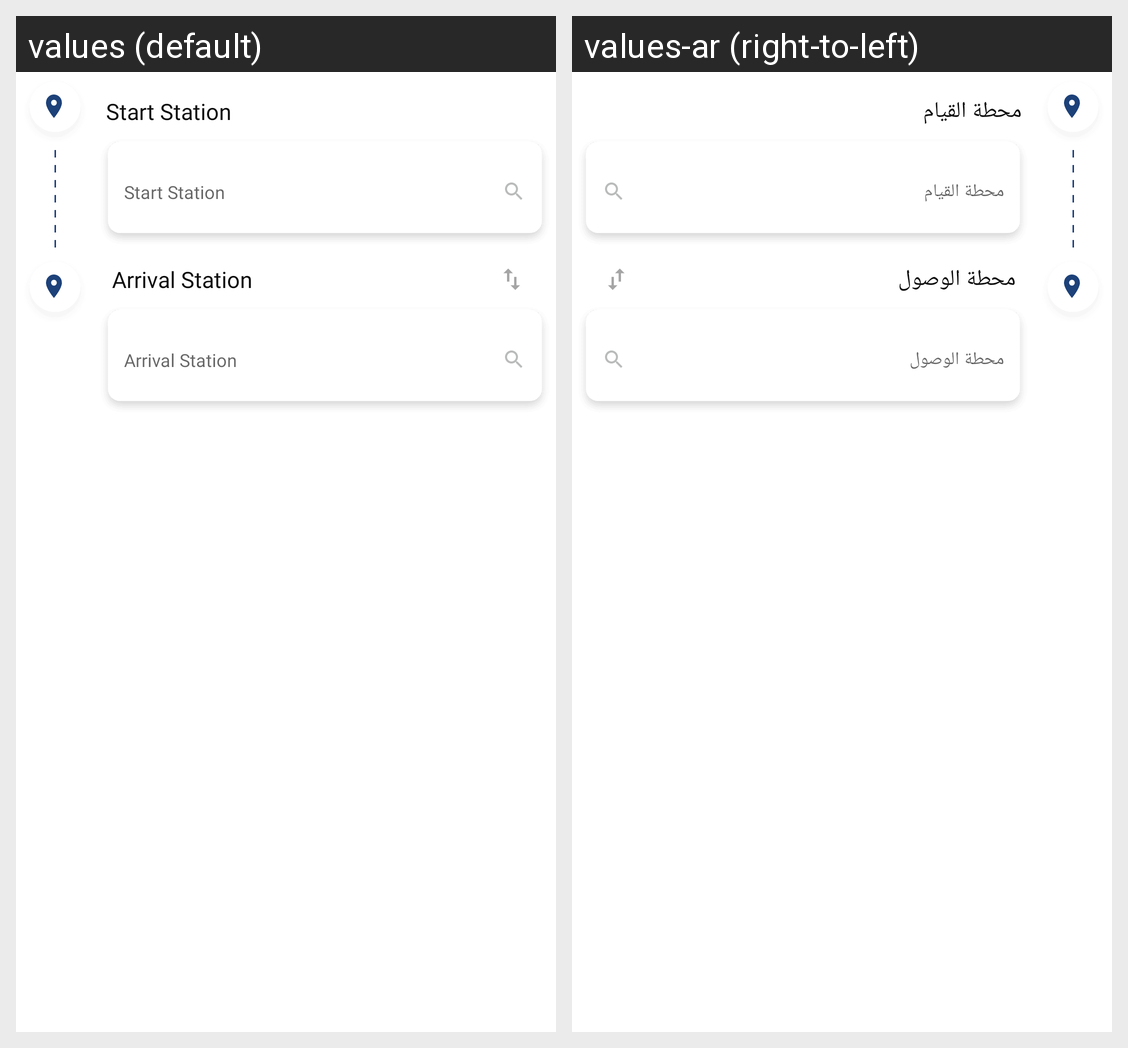

Locale-by-locale string values for the Android screen shown in this grid:
Android screen res/layout/view_from_to_section.xml rendered under 2 locales, left to right: values (default), values-ar (right-to-left). Device: Nexus 5 (rendered at 1080×1920; each locale shown at half size, 540×960, under a caption strip naming it); theme Theme.MaterialComponents.DayNight.NoActionBar.
Strings drawn on this screen, with the default value and each locale's value (text and hints the layout hard-codes, and strings that could not be matched under every locale, appear in the picture but are not listed):

arrival_station
  values: Arrival Station
  values-ar: محطة الوصول

start_station
  values: Start Station
  values-ar: محطة القيام
